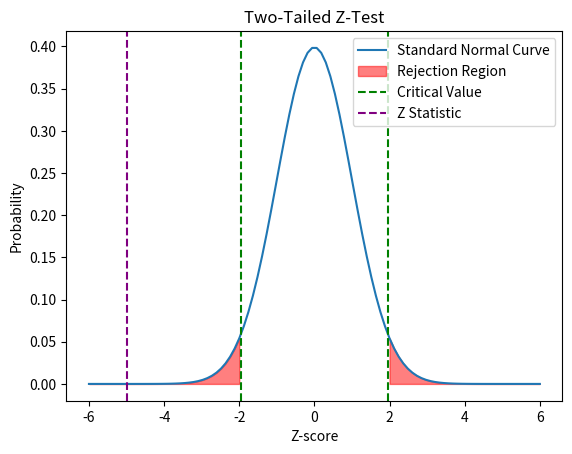

Here is the Python script that generated this plot:
import numpy as np
import matplotlib.pyplot as plt
from math import sqrt
from scipy.stats import norm


def TwoSampleTest():
    population_sd2 = population_sd1= 5
    sample_mean1 = 170
    sample_mean2 = 175
    
    n1 = n2 = 50
    alpha = 0.05

    standard_error= sqrt(population_sd1**2/n1 + population_sd2**2/n2)

    z = (sample_mean1 - sample_mean2)/standard_error

    z_critical = norm.ppf(1-alpha/2)

    p_value = 2*(1-norm.cdf(abs(z)))

    print("Z-statistic:", round(z, 4))
    print("Critical values: -", round(z_critical, 4), "and +", round(z_critical, 4))
    print("P-value:", round(p_value, 4))

    if p_value < alpha:
        print("Decision: Reject the null hypothesis")
        print("Conclusion: The two population means are significantly different.")
    else:
        print("Decision: Fail to reject the null hypothesis")
        print("Conclusion: No significant difference between the two population means.")

    # Graph
    x = np.linspace(-6, 6, 100)
    y = norm.pdf(x)

    plt.plot(x, y, label="Standard Normal Curve")
    plt.fill_between(x, y, where=(x < -z_critical), color='red', alpha=0.5, label="Rejection Region")
    plt.fill_between(x, y, where=(x > z_critical), color='red', alpha=0.5)
    plt.axvline(-z_critical, color='green', linestyle='--', label="Critical Value")
    plt.axvline(z_critical, color='green', linestyle='--')
    plt.axvline(z, color='purple', linestyle='--', label="Z Statistic")
    plt.legend()
    plt.title("Two-Tailed Z-Test")
    plt.xlabel("Z-score")
    plt.ylabel("Probability")
    plt.show()

TwoSampleTest()
